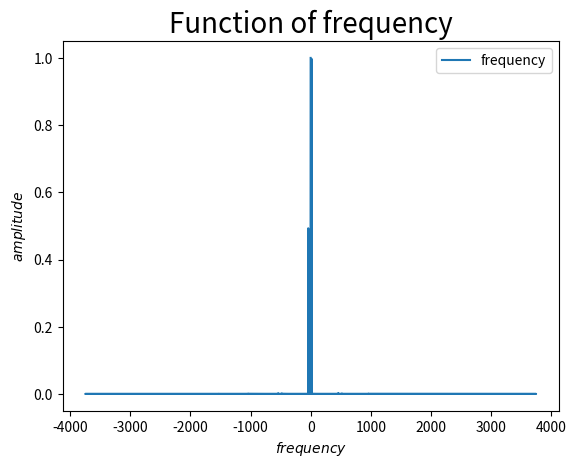

This chart was generated by the following Python code:
import numpy as np
import matplotlib.pyplot as plt

#Un-uniform FFT: https://scicomp.stackexchange.com/questions/593/how-do-i-take-the-fft-of-unevenly-spaced-data

def sort_x_f(x_unsort,f_unsort): 
   
    arr_unsort=[x_unsort,f_unsort]
    f_x_unsort=tuple(map(tuple, np.transpose(arr_unsort)))
      
    f_x_sort=sorted(f_x_unsort, key=lambda f_x_unsort: f_x_unsort[0])
    f_x_sort=np.array(f_x_sort)
    f_x_sort=np.transpose(f_x_sort)
    x_sort=f_x_sort[0,:]
    f_sort=f_x_sort[1,:]

    return x_sort,f_sort

def FFT_function_time_uniform(function,time,timestep,plot):
    
    norm=1./float(len(time))  #normalizing factor
    
    amplitude_complex = np.fft.fft(function)
    #print(str(time.shape[-1]))
    #output_x = np.fft.fftfreq(t.shape[-1])
    frequency = np.fft.fftfreq(time.shape[-1], d=timestep)
    amplitude_frequency=abs(norm*amplitude_complex)
    #amplitude_frequency=norm*amplitude_complex.real
    phase_frequency=np.angle(amplitude_complex)

    #https://stackoverflow.com/questions/43019136/how-to-get-phase-fft-of-a-signal-can-i-get-phase-in-time-domain

    if plot==True: 

        plt.clf()
        plt.ylabel(r'frequency',fontsize=10)
        plt.xlabel(r'index',fontsize=10)
        plt.plot(frequency)
        #plt.title('Function of time',fontsize=20)
        plt.show()

        plt.clf()
        plt.ylabel(r'$function$',fontsize=10)
        plt.xlabel(r'$time$',fontsize=10)
        plt.plot(time,function)
        plt.title('Function of time',fontsize=20)
        plt.show()

        plt.clf()
        plt.ylabel(r'$amplitude$',fontsize=10)
        plt.xlabel(r'$frequency$',fontsize=10)
        #plt.axvline(frequency,color='red', label="correct frequency")
        #plt.axvline(2.*frequency,color='red', label="correct frequency")
        plt.plot(frequency,amplitude_frequency,label="frequency")
        plt.legend()
        plt.title('Function of frequency',fontsize=20)
        plt.show()

    return frequency,amplitude_frequency,phase_frequency


def FFT_function_time_not_uniform(function,time,plot):
    dt=time[:-1]-time[1:]

    dt_min=np.min(abs(dt))

    print('length of the time: '+str(float(int(abs((max(time)-min(time))/dt_min)*1.5))))
    uni_time = np.linspace(min(time),max(time),int(abs((max(time)-min(time))/dt_min)*1.5)) #uniform time
    uni_function = np.interp(uni_time,time,function)

    dt=uni_time[:-1]-uni_time[1:]
    timestep=dt[0]
    
    frequency,amplitude_frequency,phase_frequency=FFT_function_time_uniform(uni_function,uni_time,timestep,plot)
    return frequency,amplitude_frequency,phase_frequency


def FFT_function_time(function,time,plot=False): 
    time=np.array(time)
    print(time)
    dt=time[1:]-time[:-1]
    print(dt)
    #plt.clf()
    #plt.ylabel(r'$n$',fontsize=10)
    #plt.xlabel(r'$dt$',fontsize=10)
    #plt.plot(time[1:])
    #plt.plot(time[:-1])
    #plt.plot(dt)
    #plt.title('dt',fontsize=20)
    #plt.show()
    print(np.min(dt))
    if abs(np.std(dt))<np.min(dt)*0.01:
        timestep=dt[0]
        print('time step is uniform, dt=: '+str(timestep))
        print('Runing uniform FFT')
        frequency,amplitude_frequency,phase_frequency=FFT_function_time_uniform(function,time,timestep,plot)
    else:
        print('time step is NOT uniform. Runing non-uniform FFT')
        frequency,amplitude_frequency,phase_frequency=FFT_function_time_not_uniform(function,time,plot)

    frequency_sort,amplitude_frequency_sort=sort_x_f(frequency,amplitude_frequency)
    frequency_sort,phase_frequency_sort=sort_x_f(frequency,phase_frequency)

    return frequency_sort,amplitude_frequency_sort,phase_frequency_sort



#*********Demo function****************
timestep0=0.002
time1 = np.arange(0.,2.,timestep0)
time2 = np.arange(2.00001,3.,timestep0*0.1)

#time = time1
time = np.append(time1, time2)
print(str(time))
#time.append(2.001)
#time.extend(time)


frequency=20.
omega = 2.*np.pi*frequency
function=1+np.exp(-1.j * omega * time -3.j)+0.5*np.exp(+1.j * 2*omega * time-1.j)
#*********Demo function****************

#frequency,amplitude_frequency,amplitude_growth = FFT_function_time(abs(function)**2.,time,plot=True)
frequency,amplitude_frequency,amplitude_growth = FFT_function_time(function,time,plot=True)
#frequency,amplitude_frequency,amplitude_growth = window_FFT_function_time(function,time,plot=True)




